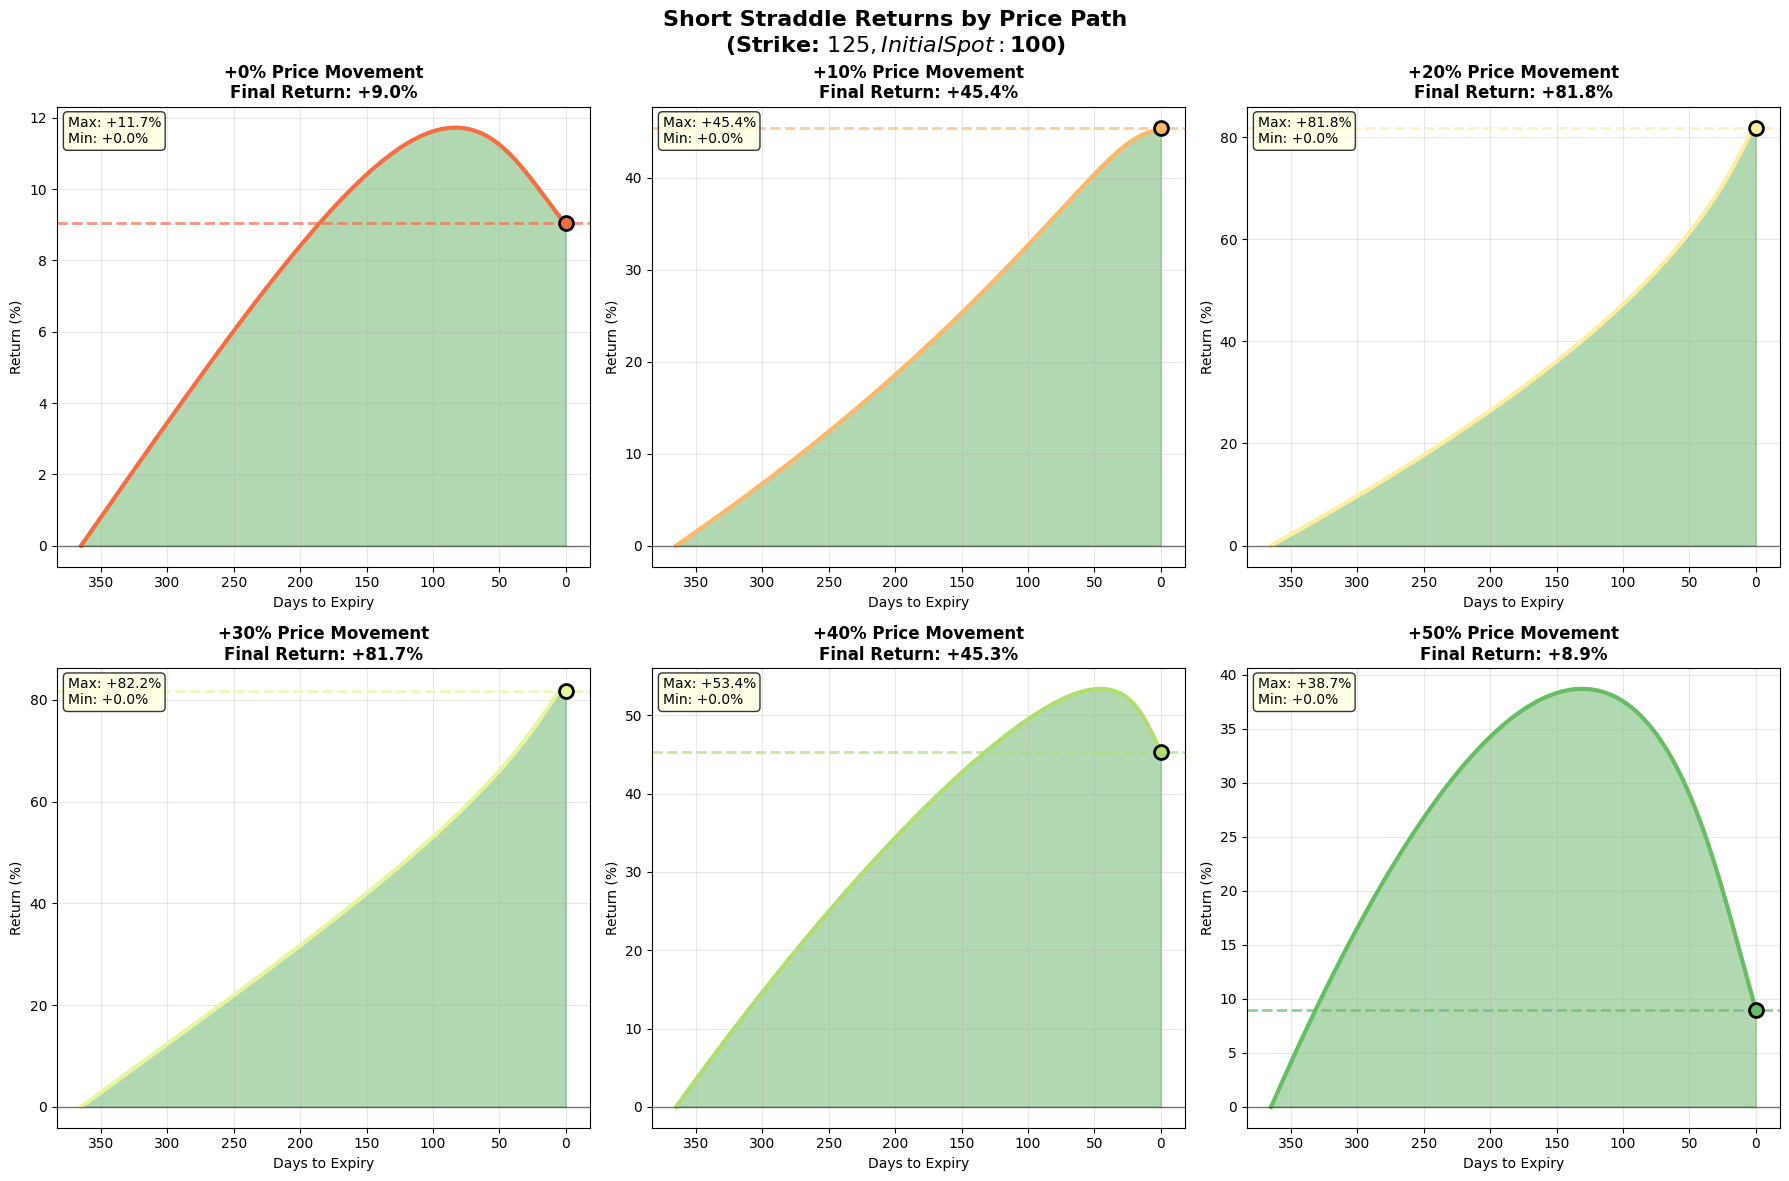

Generate this figure with matplotlib:
import pandas as pd
import numpy as np
import matplotlib.pyplot as plt
from scipy.stats import norm
import seaborn as sns

# Black-Scholes functions
def black_scholes_call(S, K, T, r, sigma):
    """Calculate Black-Scholes call option price"""
    if T <= 0:
        return max(S - K, 0)
    
    if K <= 0:
        return S
    
    d1 = (np.log(S / K) + (r + 0.5 * sigma**2) * T) / (sigma * np.sqrt(T))
    d2 = d1 - sigma * np.sqrt(T)
    
    call_price = S * norm.cdf(d1) - K * np.exp(-r * T) * norm.cdf(d2)
    return max(call_price, 0)

def black_scholes_put(S, K, T, r, sigma):
    """Calculate Black-Scholes put option price"""
    if T <= 0:
        return max(K - S, 0)
    
    if K <= 0:
        return 0
    
    d1 = (np.log(S / K) + (r + 0.5 * sigma**2) * T) / (sigma * np.sqrt(T))
    d2 = d1 - sigma * np.sqrt(T)
    
    put_price = K * np.exp(-r * T) * norm.cdf(-d2) - S * norm.cdf(-d1)
    return max(put_price, 0)

def calculate_straddle_value(S, K, T, r, sigma):
    """Calculate straddle value (call + put)"""
    if K <= 0 or S <= 0:
        return 0
    
    call_value = black_scholes_call(S, K, T, r, sigma)
    put_value = black_scholes_put(S, K, T, r, sigma)
    return call_value + put_value

def generate_price_path_returns(initial_spot, strike_multiplier=1.25, 
                              price_changes=None, iv=0.25, risk_free_rate=0.04,
                              days_to_expiry=365):
    """
    Generate short straddle returns for different linear price paths
    """
    
    if price_changes is None:
        price_changes = [0.0, 0.10, 0.20, 0.30, 0.40, 0.50]
    
    # Calculate strike price
    strike_price = initial_spot * strike_multiplier
    
    print(f"SHORT STRADDLE RETURNS ANALYSIS")
    print("="*60)
    print(f"Initial Spot: ${initial_spot:.2f}")
    print(f"Strike Price: ${strike_price:.2f} ({strike_multiplier*100-100:+.0f}% above spot)")
    print(f"Implied Volatility: {iv*100:.0f}%")
    print(f"Analysis Period: {days_to_expiry} days")
    print("="*60)
    
    results = {}
    
    for pct_change in price_changes:
        # Create linear price path
        days = np.arange(days_to_expiry, -1, -1)  # 365 down to 0
        final_price = initial_spot * (1 + pct_change)
        spot_prices = np.linspace(initial_spot, final_price, len(days))
        
        # Calculate straddle values and returns
        straddle_values = []
        short_returns = []
        
        for day, spot in zip(days, spot_prices):
            time_to_expiry = max(day / 365.0, 1/365)
            straddle_val = calculate_straddle_value(spot, strike_price, time_to_expiry, risk_free_rate, iv)
            straddle_values.append(straddle_val)
        
        # Calculate short straddle returns
        initial_straddle = straddle_values[0]
        for straddle_val in straddle_values:
            pnl_percent = ((initial_straddle - straddle_val) / initial_straddle) * 100
            short_returns.append(pnl_percent)
        
        path_name = f"{pct_change*100:+.0f}%"
        results[path_name] = {
            'days_to_expiry': days,
            'spot_prices': spot_prices,
            'short_returns': np.array(short_returns),
            'final_return': short_returns[-1],
            'max_return': max(short_returns),
            'min_return': min(short_returns)
        }
        
        print(f"{path_name:>5} Path: Final Return {short_returns[-1]:+6.1f}% | Max {max(short_returns):+6.1f}% | Min {min(short_returns):+6.1f}%")
    
    return results, strike_price

def plot_short_straddle_returns(results, strike_price, initial_spot, save_plot=True):
    """
    Create individual return plots for each price path in one image
    """
    
    # Set up plot style
    plt.style.use('default')
    
    # Calculate grid dimensions
    n_paths = len(results)
    n_cols = 3
    n_rows = (n_paths + n_cols - 1) // n_cols  # Ceiling division
    
    # Create figure with subplots
    fig, axes = plt.subplots(n_rows, n_cols, figsize=(18, 6*n_rows))
    fig.suptitle(f'Short Straddle Returns by Price Path\n(Strike: ${strike_price:.0f}, Initial Spot: ${initial_spot:.0f})', 
                 fontsize=16, fontweight='bold')
    
    # Flatten axes array for easy indexing
    if n_rows == 1:
        axes = axes.reshape(1, -1)
    axes_flat = axes.flatten()
    
    # Color scheme
    colors = plt.cm.RdYlGn(np.linspace(0.2, 0.8, len(results)))
    
    for i, (path_name, data) in enumerate(results.items()):
        ax = axes_flat[i]
        
        # Plot the return curve
        ax.plot(data['days_to_expiry'], data['short_returns'], 
               color=colors[i], linewidth=3, label=f'{path_name} Price Path')
        
        # Add horizontal reference lines
        ax.axhline(y=0, color='black', linestyle='-', alpha=0.5, linewidth=1, label='Breakeven')
        ax.axhline(y=data['final_return'], color=colors[i], linestyle='--', alpha=0.7, linewidth=2)
        
        # Fill profit/loss areas
        ax.fill_between(data['days_to_expiry'], data['short_returns'], 0,
                       where=(data['short_returns'] >= 0), alpha=0.3, color='green', label='Profit')
        ax.fill_between(data['days_to_expiry'], data['short_returns'], 0,
                       where=(data['short_returns'] < 0), alpha=0.3, color='red', label='Loss')
        
        # Formatting
        ax.set_xlabel('Days to Expiry')
        ax.set_ylabel('Return (%)')
        ax.set_title(f'{path_name} Price Movement\nFinal Return: {data["final_return"]:+.1f}%', 
                    fontweight='bold', fontsize=12)
        ax.grid(True, alpha=0.3)
        ax.invert_xaxis()  # Countdown to expiry
        
        # Add key statistics text box
        stats_text = f'Max: {data["max_return"]:+.1f}%\nMin: {data["min_return"]:+.1f}%'
        ax.text(0.02, 0.98, stats_text, transform=ax.transAxes, 
                bbox=dict(boxstyle='round,pad=0.3', facecolor='lightyellow', alpha=0.8),
                verticalalignment='top', fontsize=10)
        
        # Highlight final return point
        ax.scatter([0], [data['final_return']], color=colors[i], s=100, zorder=5, 
                  edgecolor='black', linewidth=2)
    
    # Hide unused subplots
    for j in range(i + 1, len(axes_flat)):
        axes_flat[j].set_visible(False)
    
    plt.tight_layout()
    
    if save_plot:
        filename = 'short_straddle_returns_by_path.png'
        plt.savefig(filename, dpi=300, bbox_inches='tight')
        print(f"\n📊 Plot saved: {filename}")
    
    plt.show()

def create_returns_summary(results):
    """Create a clean summary of returns by path"""
    
    print(f"\n" + "="*70)
    print("SHORT STRADDLE RETURNS SUMMARY")
    print("="*70)
    
    summary_data = []
    for path_name, data in results.items():
        summary_data.append({
            'Price_Path': path_name,
            'Final_Return_%': round(data['final_return'], 1),
            'Max_Return_%': round(data['max_return'], 1),
            'Min_Return_%': round(data['min_return'], 1),
            'Return_Range_%': round(data['max_return'] - data['min_return'], 1)
        })
    
    summary_df = pd.DataFrame(summary_data)
    print(summary_df.to_string(index=False))
    
    # Find best and worst scenarios
    best_path = max(results.items(), key=lambda x: x[1]['final_return'])
    worst_path = min(results.items(), key=lambda x: x[1]['final_return'])
    
    print(f"\n🎯 BEST SCENARIO: {best_path[0]} path with {best_path[1]['final_return']:+.1f}% final return")
    print(f"📉 WORST SCENARIO: {worst_path[0]} path with {worst_path[1]['final_return']:+.1f}% final return")
    
    return summary_df

def main():
    """Main function to run the analysis"""
    
    # Parameters
    initial_spot = 100.0
    strike_multiplier = 1.25  # 25% above spot
    price_changes = [0.0, 0.10, 0.20, 0.30, 0.40, 0.50]  # 0% to 50% increases
    iv = 0.25
    risk_free_rate = 0.04
    days_to_expiry = 365
    
    # Generate returns data
    results, strike_price = generate_price_path_returns(
        initial_spot=initial_spot,
        strike_multiplier=strike_multiplier,
        price_changes=price_changes,
        iv=iv,
        risk_free_rate=risk_free_rate,
        days_to_expiry=days_to_expiry
    )
    
    # Create the plots
    plot_short_straddle_returns(results, strike_price, initial_spot)
    
    # Show summary
    summary_df = create_returns_summary(results)
    
    # Save summary to CSV
    summary_df.to_csv('short_straddle_returns_summary.csv', index=False)
    print(f"\n💾 Summary saved to: short_straddle_returns_summary.csv")
    
    print(f"\n🎉 Analysis complete!")

if __name__ == "__main__":
    main()